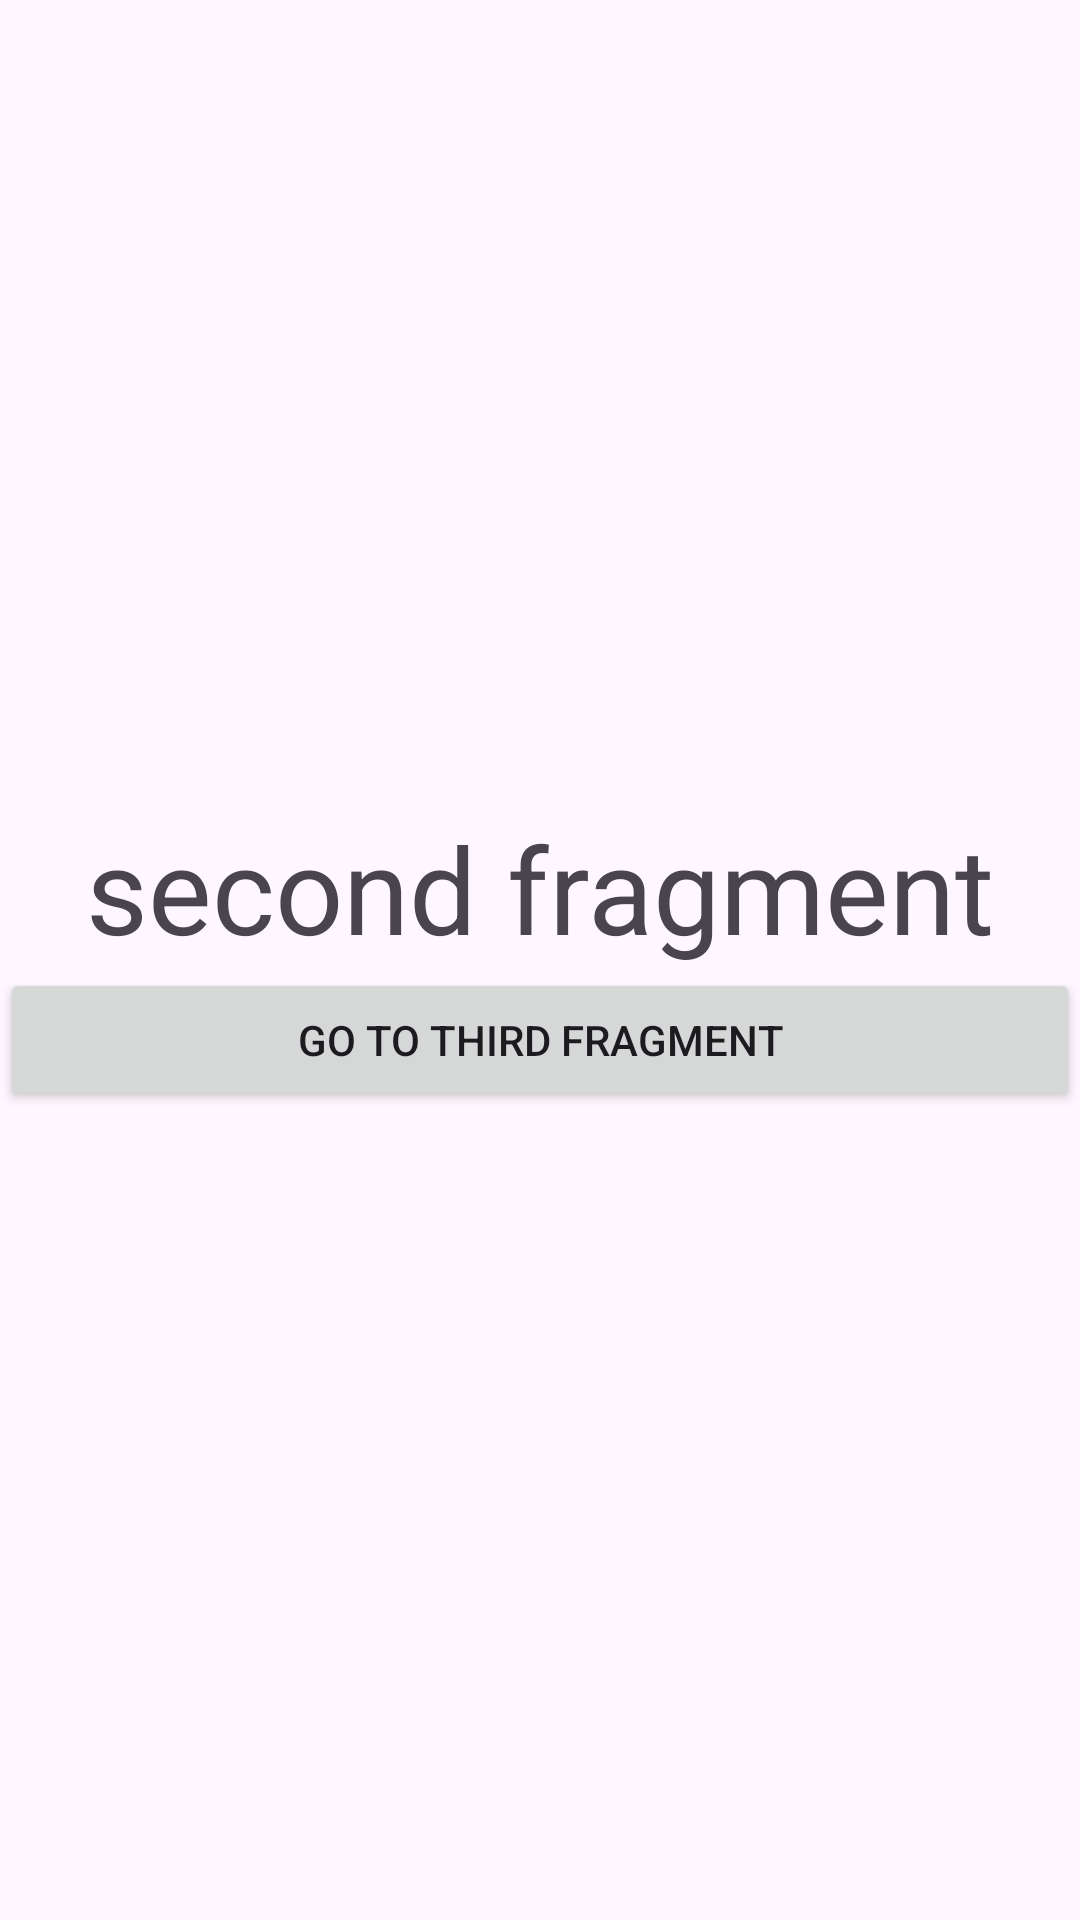

Write the Android layout XML for this screen, with the resource values it uses.
<!-- AndroidManifest.xml: application theme Theme.NavigationCommponent -->
<!-- res/layout/fragment_2.xml -->
<?xml version="1.0" encoding="utf-8"?>
<LinearLayout xmlns:android="http://schemas.android.com/apk/res/android"
    xmlns:tools="http://schemas.android.com/tools"
    android:layout_width="match_parent"
    android:layout_height="match_parent"
    xmlns:app="http://schemas.android.com/apk/res-auto"
    android:orientation="vertical"
    android:gravity="center"
    tools:context=".secondFragment">

    

    <TextView
        android:id="@+id/txt_secondfrag"
        android:layout_width="wrap_content"
        android:layout_height="wrap_content"
        android:text="second fragment"
        android:textSize="40sp">

    </TextView>

    <Button
        android:id="@+id/btn_thridfrag"
        android:layout_width="match_parent"
        android:layout_height="wrap_content"
        android:text="go to third fragment" />



</LinearLayout>
<!-- resources referenced by this layout -->
<resources>
  <style name="Theme.NavigationCommponent" parent="Base.Theme.NavigationCommponent" />
  <style name="Base.Theme.NavigationCommponent" parent="Theme.Material3.DayNight.NoActionBar">
          
          
      </style>
</resources>
